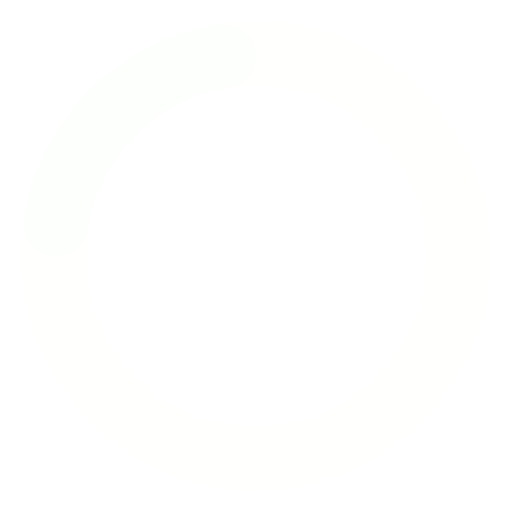
t = 0.00 s
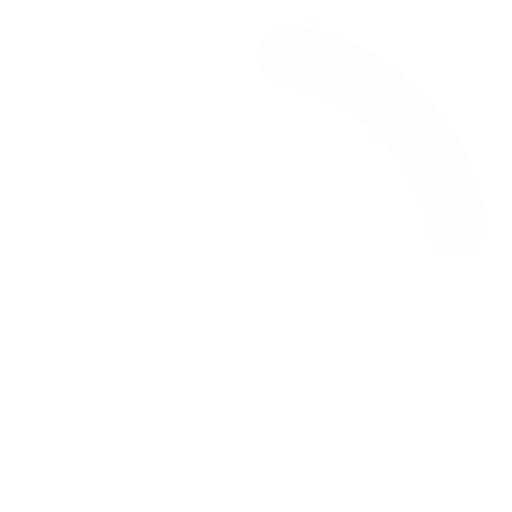
t = 0.19 s
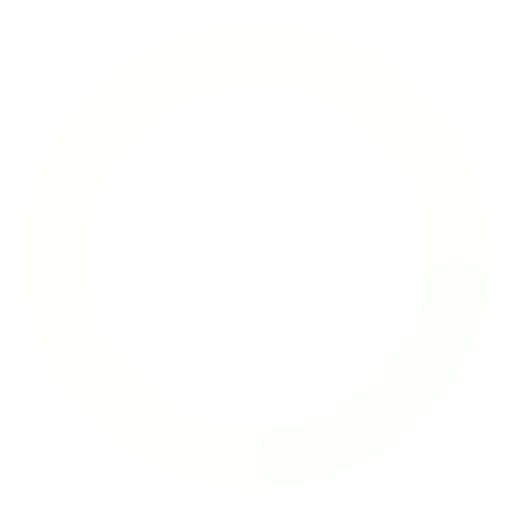
t = 0.38 s
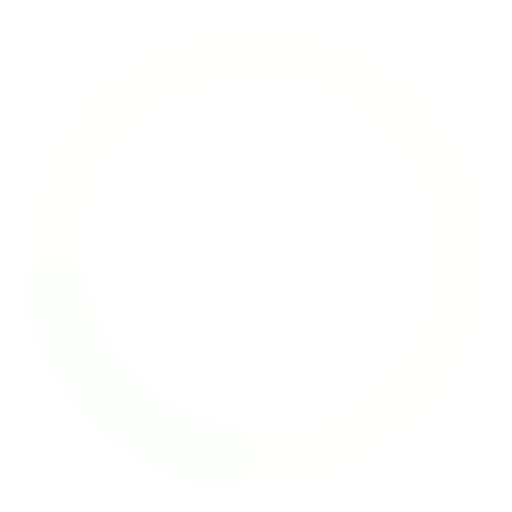
t = 0.56 s

The animated SVG that drew these frames (rendered in a browser with its animation timeline set to each time). Animation: 1 SMIL element (animateTransform=1); one cycle of 0.75 s, repeats indefinitely.

<svg fill="#fdfffc" width="24" height="24" viewBox="0 0 24 24" xmlns="http://www.w3.org/2000/svg">
    <path d="M12,1A11,11,0,1,0,23,12,11,11,0,0,0,12,1Zm0,19a8,8,0,1,1,8-8A8,8,0,0,1,12,20Z" opacity=".25" />
    <path
        d="M10.14,1.16a11,11,0,0,0-9,8.92A1.59,1.59,0,0,0,2.46,12,1.52,1.52,0,0,0,4.11,10.7a8,8,0,0,1,6.66-6.61A1.42,1.42,0,0,0,12,2.69h0A1.57,1.57,0,0,0,10.14,1.16Z">
        <animateTransform attributeName="transform" type="rotate" dur="0.75s" values="0 12 12;360 12 12"
            repeatCount="indefinite" />
    </path>
</svg>
